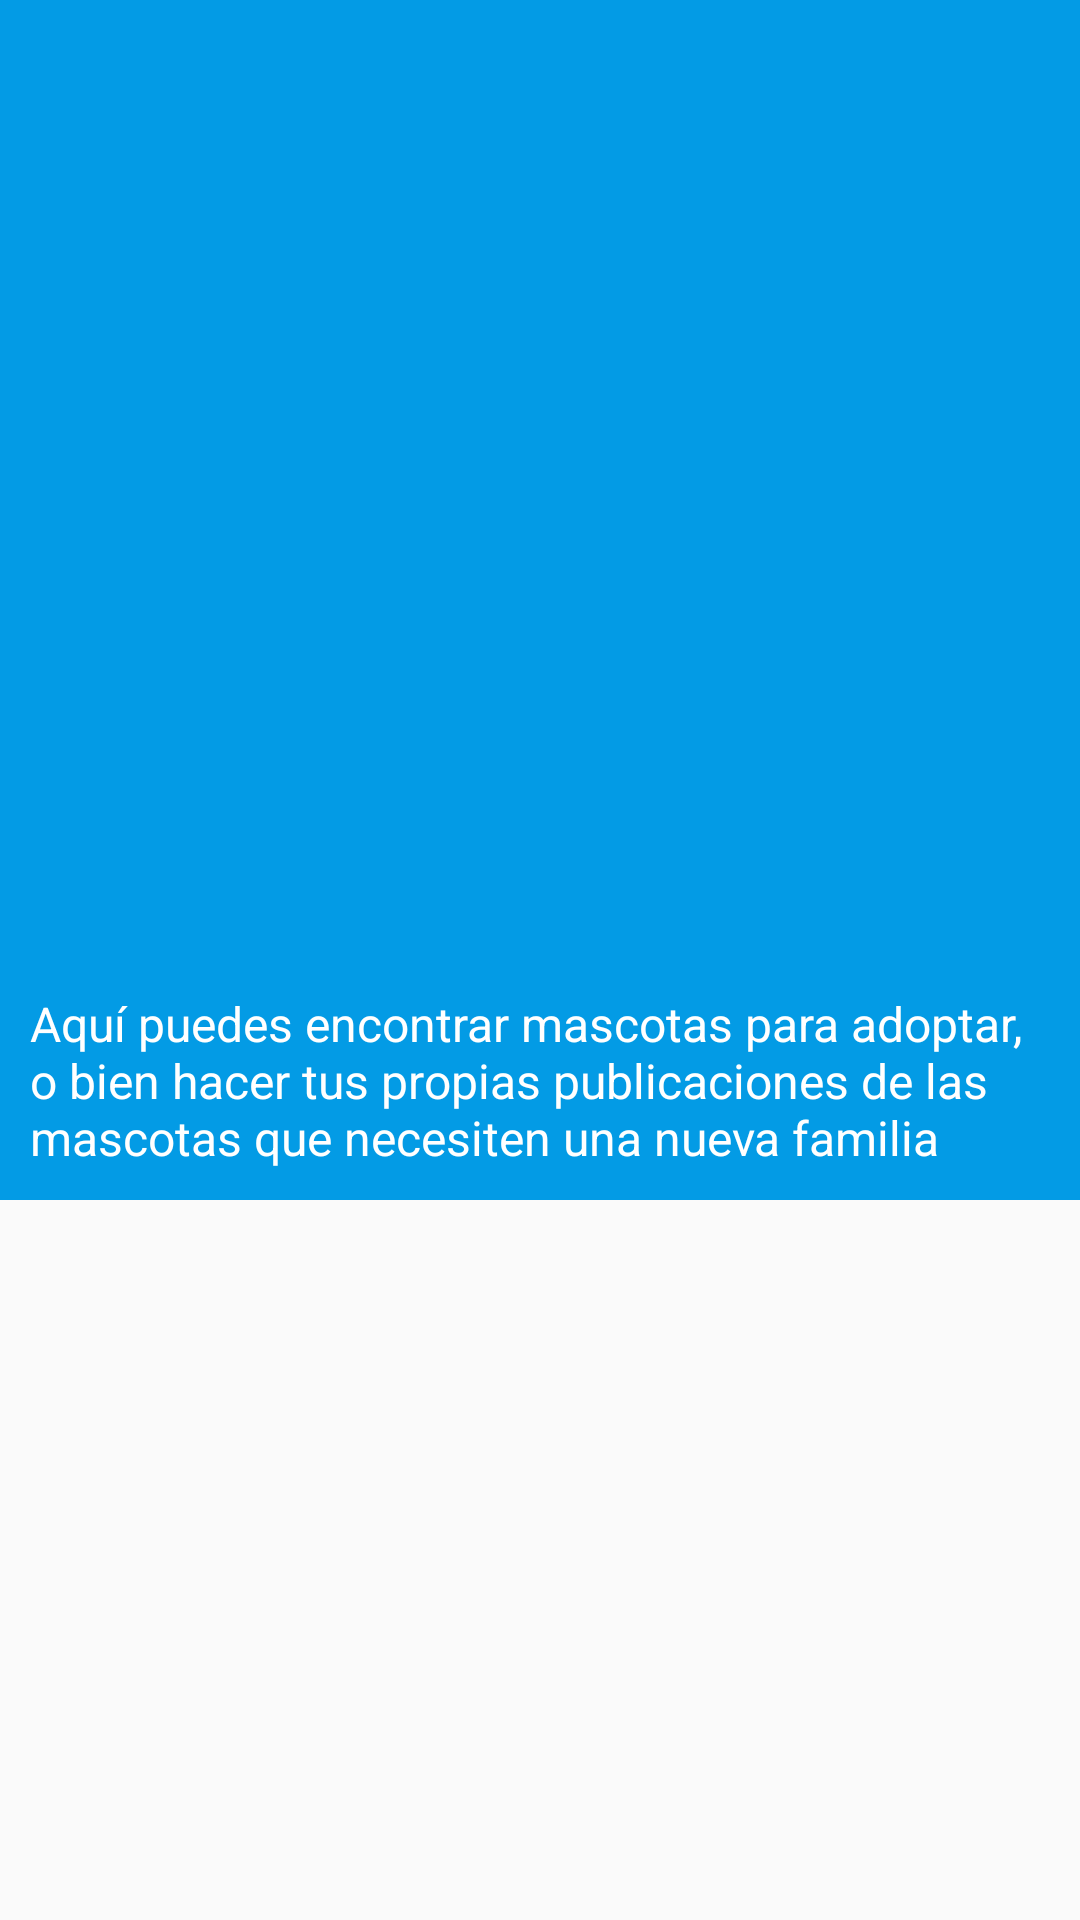

Write the Android layout XML for this screen, with the resource values it uses.
<!-- AndroidManifest.xml: application theme AppTheme -->
<!-- res/layout/fragment_historias.xml -->
<?xml version="1.0" encoding="utf-8"?>
<androidx.coordinatorlayout.widget.CoordinatorLayout
    xmlns:android="http://schemas.android.com/apk/res/android"
    xmlns:app="http://schemas.android.com/apk/res-auto"
    xmlns:tools="http://schemas.android.com/tools"
    android:layout_width="match_parent"
    android:layout_height="match_parent"
    android:fitsSystemWindows="false"
    tools:context=".fragments.HistoriasFragment">
    
    
    
    <com.google.android.material.appbar.AppBarLayout
        android:id="@+id/app_bar_kayout"
        android:layout_width="match_parent"
        android:layout_height="400dp"
        android:fitsSystemWindows="true"
        android:theme="@style/ThemeOverlay.MaterialComponents.Dark">



        <com.google.android.material.appbar.CollapsingToolbarLayout
            android:id="@+id/collapsing_Toolbar_layout"
            android:layout_width="match_parent"
            android:layout_height="match_parent"
            android:fitsSystemWindows="true"
            app:expandedTitleMarginBottom="200dp"
            app:expandedTitleMarginStart="15dp"
            app:layout_scrollFlags="scroll|exitUntilCollapsed|snap">


            <androidx.constraintlayout.widget.ConstraintLayout
                android:layout_width="match_parent"
                android:layout_height="match_parent">


                <androidx.appcompat.widget.AppCompatImageView
                    android:id="@+id/collapsing_Toolbar_image"
                    android:layout_width="match_parent"
                    android:layout_height="match_parent"
                    android:fitsSystemWindows="true"
                    android:scaleType="centerCrop"
                    app:layout_collapseMode="parallax"/>


                <View
                    android:id="@+id/view"
                    android:layout_width="match_parent"
                    android:layout_height="0dp"
                    android:background="@drawable/gradient_shape"
                    app:layout_constraintBottom_toBottomOf="parent"
                    app:layout_constraintTop_toTopOf="@+id/collapsing_Toolbar_image" />


                <com.google.android.material.textview.MaterialTextView
                    android:id="@+id/texto_descripcion_categoria"
                    android:layout_width="match_parent"
                    android:layout_height="wrap_content"
                    android:padding="10dp"
                    android:text="@string/descripcion_categoria_buscar_familia"
                    android:textColor="#FFFFFF"
                    android:textSize="16dp"
                    android:gravity="fill"
                    app:layout_constraintBottom_toBottomOf="parent"
                    app:layout_constraintEnd_toEndOf="parent"
                    app:layout_constraintStart_toStartOf="parent" />


            </androidx.constraintlayout.widget.ConstraintLayout>


        </com.google.android.material.appbar.CollapsingToolbarLayout>

    </com.google.android.material.appbar.AppBarLayout>



    <androidx.recyclerview.widget.RecyclerView
        android:id="@+id/rec_posts"
        android:layout_width="match_parent"
        android:layout_height="match_parent"
        android:overScrollMode="never"
        app:layout_behavior="com.google.android.material.appbar.AppBarLayout$ScrollingViewBehavior"
        app:layoutManager="androidx.recyclerview.widget.LinearLayoutManager"
        app:layout_constraintTop_toTopOf="parent"
        app:layout_constraintBottom_toBottomOf="parent"
        app:layout_constraintStart_toStartOf="parent"
        app:layout_constraintEnd_toEndOf="parent" />


</androidx.coordinatorlayout.widget.CoordinatorLayout>
<!-- resources referenced by this layout -->
<resources>
  <string name="descripcion_categoria_buscar_familia" translatable="false">Aquí puedes encontrar mascotas para adoptar, o bien hacer tus propias publicaciones de las mascotas que necesiten una nueva familia</string>
  <style name="AppTheme" parent="Theme.AppCompat.Light.DarkActionBar">
          
          <item name="colorPrimary">@color/colorPrimary</item>
          <item name="colorPrimaryDark">@color/colorPrimaryDark</item>
          <item name="colorAccent">@color/colorAccent</item>
      </style>
  <color name="colorPrimary">#039BE5</color>
  <color name="colorPrimaryDark">#2C384A</color>
  <color name="colorAccent">#FF8A65</color>
</resources>
